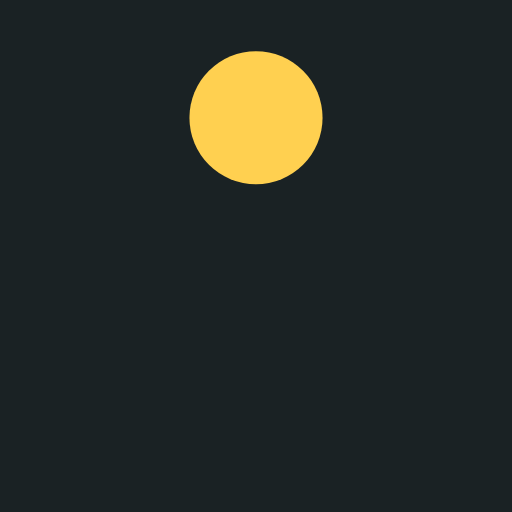
t = 0.00 s
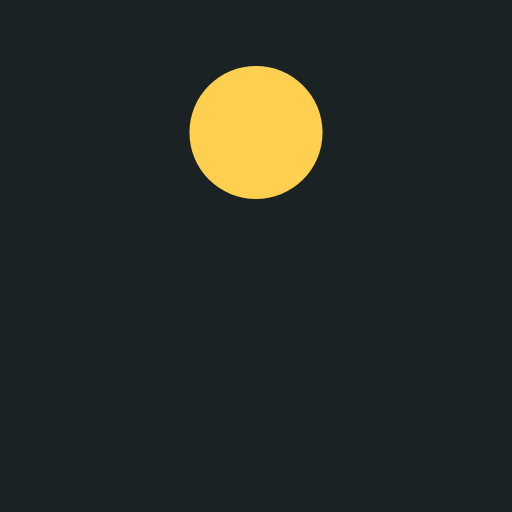
t = 0.13 s
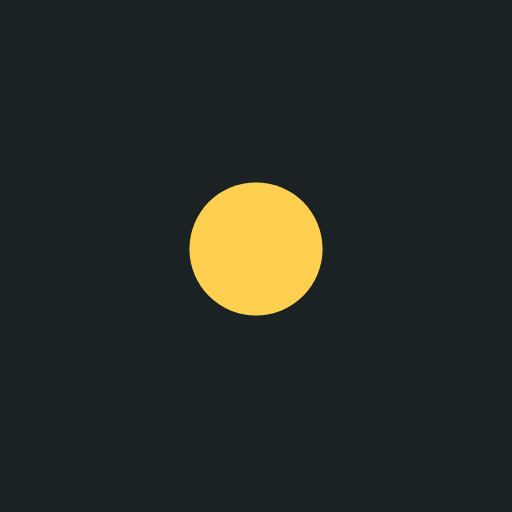
t = 0.38 s
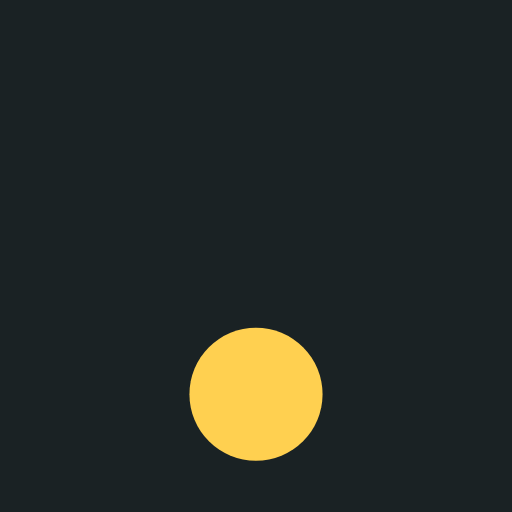
t = 0.50 s
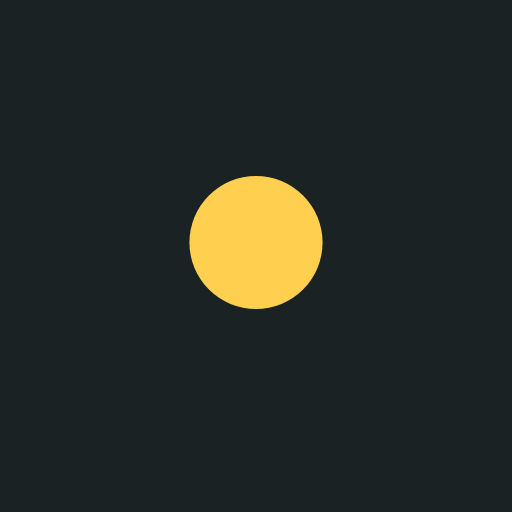
t = 0.63 s
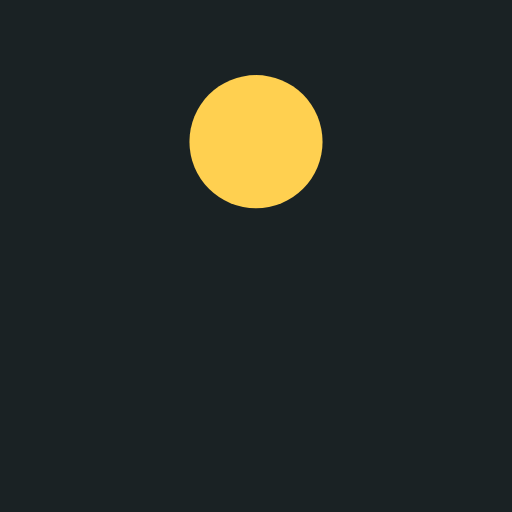
t = 0.88 s

The animated SVG that drew these frames (rendered in a browser with its animation timeline set to each time). Animation: 1 SMIL element (animate=1); one cycle of 1.00 s, repeats indefinitely.

<?xml version="1.0" encoding="utf-8"?>
<svg xmlns="http://www.w3.org/2000/svg" xmlns:xlink="http://www.w3.org/1999/xlink" style="margin: auto; background: rgba(26, 34, 36, 1); display: block; shape-rendering: auto;" width="200px" height="200px" viewBox="0 0 100 100" preserveAspectRatio="xMidYMid">
<circle cx="50" cy="23" r="13" fill="#ffd050">
  <animate attributeName="cy" dur="1s" repeatCount="indefinite" calcMode="spline" keySplines="0.45 0 0.9 0.55;0 0.45 0.55 0.9" keyTimes="0;0.5;1" values="23;77;23"></animate>
</circle>
<!-- [ldio] generated by https://loading.io/ --></svg>
